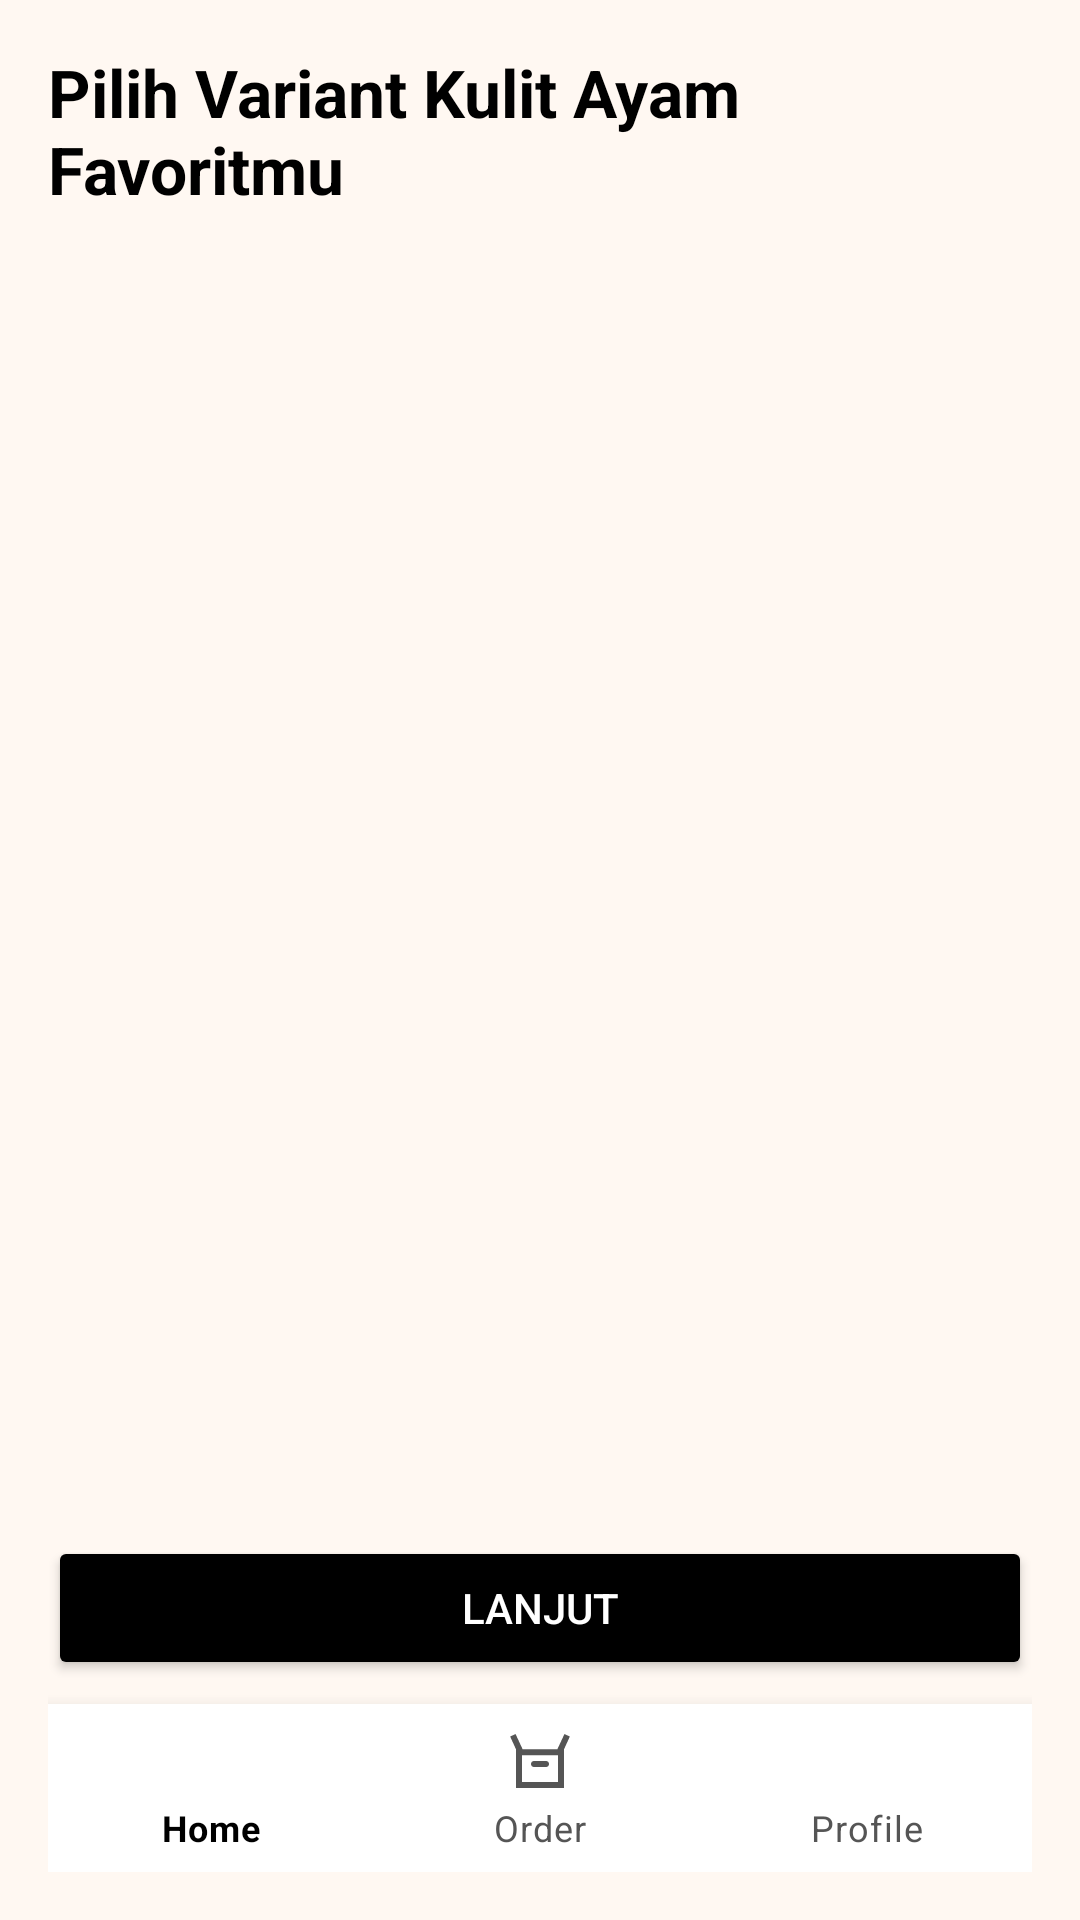

Write the Android layout XML for this screen, with the resource values it uses.
<!-- AndroidManifest.xml: application theme Theme.OrderKulitAyam -->
<!-- res/layout/activity_home.xml -->
<?xml version="1.0" encoding="utf-8"?>
<LinearLayout xmlns:android="http://schemas.android.com/apk/res/android"
    xmlns:app="http://schemas.android.com/apk/res-auto"
    android:orientation="vertical"
    android:background="#FFF8F2"
    android:padding="16dp"
    android:layout_width="match_parent"
    android:layout_height="match_parent">

    <TextView
        android:text="Pilih Variant Kulit Ayam Favoritmu"
        android:textSize="22sp"
        android:textStyle="bold"
        android:textColor="@color/black"
        android:layout_marginBottom="16dp"
        android:layout_width="wrap_content"
        android:layout_height="wrap_content" />

    <ScrollView
        android:layout_width="match_parent"
        android:layout_height="0dp"
        android:layout_weight="1">

        <LinearLayout
            android:id="@+id/menuContainer"
            android:orientation="vertical"
            android:layout_width="match_parent"
            android:layout_height="wrap_content" />
    </ScrollView>

    <Button
        android:id="@+id/btnNext"
        android:text="Lanjut"
        android:backgroundTint="@color/black"
        android:textColor="@android:color/white"
        android:layout_width="match_parent"
        android:layout_height="wrap_content"
        android:layout_marginTop="16dp"
        android:layout_marginBottom="8dp" />

    <com.google.android.material.bottomnavigation.BottomNavigationView
        android:id="@+id/bottomNavigation"
        android:layout_width="match_parent"
        android:layout_height="wrap_content"
        app:menu="@menu/bottom_nav_menu"
        app:labelVisibilityMode="labeled"
        app:itemIconTint="@color/nav_item_color"
        app:itemTextColor="@color/nav_item_color"
        android:background="?android:attr/windowBackground"/>

</LinearLayout>
<!-- resources referenced by this layout -->
<resources>
  <color name="black">#000000</color>
  <style name="Theme.OrderKulitAyam" parent="Theme.MaterialComponents.DayNight.NoActionBar">
          <item name="colorPrimary">@color/black</item>
          <item name="colorPrimaryVariant">@color/darker_gray</item>
          <item name="colorAccent">@color/accent</item>
      </style>
  <color name="darker_gray">#555555</color>
  <color name="accent">#FFB86B</color>
</resources>
